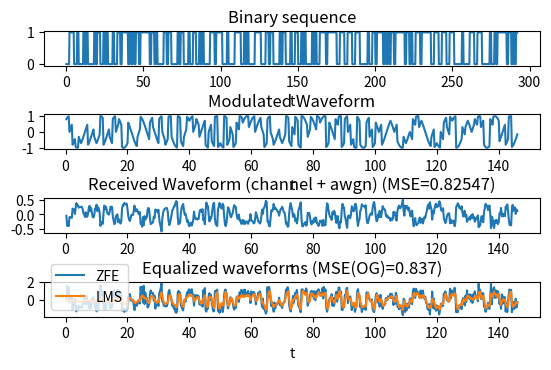
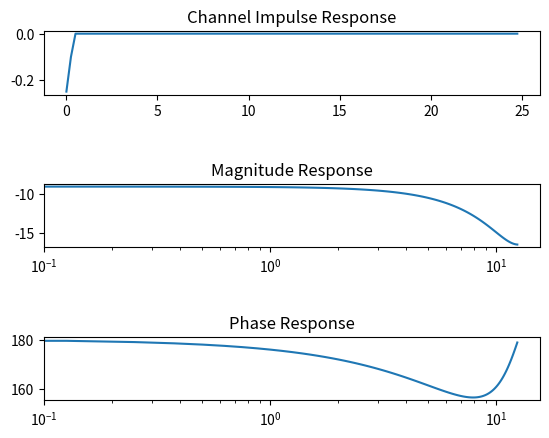

Write the Python code that produced these figures, in order. (Note: this script raises an exception after producing the figures.)
import numpy as np
from matplotlib import pyplot as plt
from scipy import signal, fftpack

plt.figure(2) # channel characteristics on bottom
plt.figure(3) # spectrum second
plt.figure(1) # waveform and LMS error on top

# params
Tb = 1 # time per bit (sec)
fb = 4 # samples per bit
Ts = Tb/fb # sampling period
fs = fb/Tb # sampling frequency
fc = .1 # carrier frequency
preamble_size = 60 # determines point after which MSE is computed
preamble_samples = preamble_size*fb

#qpsk with Gray Coding
qpsk = np.array([[3,2],[4,1]])

assert(fc <= (fs/2)) # nyquist

######################################################################
# Create transmit waveform
######################################################################

# create dummy binary data
x = np.array([0,0,1,1,1,0,0,1,0,0,0,1,0,1,0,0,0,0,1,0,1,1,0,0,1,0,1,0,
    0,0,1,0,0,1,1,0,1,1,1,1,0,1,0,1,0,1,1,0,1,1,1,1,1,1,0,1,1,0,1,0,0,
    0,0,1,1,0,1,1,0,0,0,0,1,0,1,1,0,0,0,1,0,0,1,1,0,0,1,0,1,0,0,0,0,1,
    1,1,0,1,1,1,1,0,0,0,1,0,0,0,0,1,1,1,1,0,0,1,0,1,0,0,0,0,1,1,1,1,0,
    0,0,1,1,0,1,1,0,0,0,0,1,0,1,1,0,0,0,1,0,0,1,1,0,0,1,0,1,0,0,0,0,1,
    0,1,0,0,1,1,1,1,0,1,1,1,1,1,1,0,0,1,1,1,0,0,1,1,1,0,0,1,1,1,0,0,0,
    0,0,1,0,0,1,1,0,1,1,1,1,0,1,0,1,0,1,1,0,1,1,1,1,1,1,0,1,1,0,1,0,0,
    1,1,1,0,1,1,1,1,1,1,0,0,1,1,1,0,0,1,1,1,0,0,1,1,1,0,0,0,0,0,1,0,0,
    0,0,1,1,1,0,0,1,1,1,0,0,0,0,0,1,0,0,1,0,1,1,1,1,1,1,0,1,1,0,1,0,1])

assert(preamble_size < x.shape[0])
assert(x.shape[0] % 2 == 0)

#temporary padding
if len(x)%2==1:
    x = np.append(x, 0)

# create time sequence
t_bits = np.linspace(1,x.shape[0]*fb,x.shape[0]*fb)*Ts

# upsample binary sequence
xu_vector = np.array([np.ones(int(1/Ts))*i for i in x])
# entries in xu_vector are vectors of N of the same bit values from x
xu = xu_vector.flatten()

plt.subplot(9,1,1).set_xlabel("t")
plt.plot(t_bits,xu)
plt.title("Binary sequence")

## encode with NRZ (0 -> -1, 1 -> 1)
#xe = np.array([i - int(i==0) for i in xu])

# modulate with QPSK
qpsk_phase = np.zeros(int(x.shape[0] / 2))
mod_map = { 0: 0, 1: 1, 10: 2, 11: 3}

for i in range(0,int(x.shape[0]/2)):
    # map bit pairs to symbols
    qpsk_phase[i] = mod_map[x[i*2]*10 + x[i*2+1]]

t = np.linspace(1,qpsk_phase.shape[0]*fb,qpsk_phase.shape[0]*fb)*Ts
up_qpsk_phase = np.array([np.ones(int(1/Ts))*i for i in qpsk_phase]).flatten()
xm = np.cos(2*np.pi*fc*t + np.pi*(2*up_qpsk_phase - 1)/4)

#xm = np.cos(np.pi*t)
plt.subplot(9,1,3).set_xlabel("t")
plt.plot(t,xm)
plt.title("Modulated Waveform")


######################################################################
# Create and visualize the channel
######################################################################
ct = [-.25, -.1] # channel taps

channel = signal.dlti([ct[0], ct[1]], [1, 0], dt=Ts)
t2, channel_imp = channel.impulse()
w, mag, phase = channel.bode()

# plot impulse, frequency, and phase response
plt.figure(2)
plt.subplot(5,1,1)
plt.title("Channel Impulse Response")
plt.plot(t2,np.squeeze(channel_imp))
plt.subplot(5,1,3)
plt.title("Magnitude Response")
plt.semilogx(w, mag)
plt.subplot(5,1,5)
plt.title("Phase Response")
plt.semilogx(w, phase)

######################################################################
# Convolve with channel, add noise
######################################################################
y_clean = np.zeros(xm.shape[0])

for i in range(1, xm.shape[0]):
    y_clean[i] = xm[i]*ct[0] + xm[i-1]*ct[1]

mu = 0
sigma = 1
# @TODO parameterize awgn in terms of SNR
# @TODO put awgn back into channel output once LMS works w/o
y = y_clean + .08*np.random.normal(mu, sigma, y_clean.shape[0])

mse_y = ((xm[10:] - y[10:])**2).mean()
mse_y_str = str(round(mse_y,5))

plt.figure(1)
plt.subplot(9,1,5).set_xlabel("t")
plt.plot(t,y)
plt.title("Received Waveform (channel + awgn) (MSE=" + mse_y_str + ")")

######################################################################
# Test perturbing estimation of channel
######################################################################
ct = ct + np.array([.00, .00])

######################################################################
# Test ZFE with a-priori known channel
######################################################################
yh_zfe = np.zeros(y.shape[0])

for i in range(1, y.shape[0]):
    yh_zfe[i] = (1/ct[0])*y[i] + (-1*ct[1]/ct[0])*yh_zfe[i-1]

######################################################################
# Test LMS with learned channel
######################################################################
yh_lms = np.zeros(y.shape[0])

mu = .095 # step size
N = 5    # order
w = np.zeros(N) # N rand weights
d = xm # alias for readability
e = np.zeros(y.shape[0])

for i in range(N-1, y.shape[0]):
    # apply LMS FIR to get current output sample
    yh_lms[i] = y[(i-(N-1)):(i+1)].T @ w
    # compute latest error
    e[i] = d[i] - yh_lms[i]
    # only run LMS over preamble, stop learning after preamble
    if (i-(N-1) < preamble_samples):
        # update weights accordingly
        w = w + mu*e[i]*y[(i-(N-1)):(i+1)]

######################################################################
# Compute MSE between transmitted waveform and equalized waveforms
######################################################################
# @note offset the sequences so mean isn't computed based on edge
#       conditions (e.g. filter time delay)
mse = {} # og, zfe, lms, zfe_i, lms_i
dec = 4
start = preamble_samples # start sample
mse['og'] = ((xm[start:] - y[start:])**2).mean()
mse['zfe'] = ((xm[start:] - yh_zfe[start:])**2).mean()
mse['lms'] = ((xm[start:] - yh_lms[start:])**2).mean()
mse['og_str'] = str(round(mse['og'],dec))
mse['zfe_str'] = str(round(mse['zfe'],dec))
mse['lms_str'] = str(round(mse['lms'],dec))
mse['zfe_i_str'] = str(round(mse['og']/mse['zfe'],dec))
mse['lms_i_str'] = str(round(mse['og']/mse['lms'],dec))

print("Mean Square Error (OG) : " + mse['og_str'])
print("Mean Square Error (ZFE): " + mse['zfe_str'])
print("----- improved by -----> " + mse['zfe_i_str'])
print("Mean Square Error (LMS): " + mse['lms_str'])
print("----- improved by -----> " + mse['lms_i_str'])

plt.figure(1)

plt.subplot(9,1,7).set_xlabel("t")
plt.title("Equalized waveforms (MSE(OG)="+mse['og_str']+")")
plt.plot(t,yh_zfe,label="ZFE")
plt.plot(t,yh_lms,label="LMS")
plt.legend()

mngr = plt.get_current_fig_manager()
mngr.window.setGeometry(100,100,1200, 900)

# show the LMS and ZFE error here too
plt.subplot(9,1,9).set_xlabel("t")
plt.title("ZFE (MSE="+mse['zfe_str']+" i-by=" + mse['zfe_i_str'] + "x) and LMS (MSE="+mse['lms_str']+" i-by=" + mse['lms_i_str'] + "x) error")
plt.plot(t,d-yh_zfe, label="ZFE") # ZFE
plt.plot(t,e, label="LMS (PreT=" + str(preamble_samples*Ts) + ", PreSym=" + str(preamble_size) + ")") # LMS
plt.legend()


######################################################################
# Plot spectrum of transmitted signal, received signal, and equalized
# signal
######################################################################
plt.figure(3)
plt.title("Spectrum of Tx, Rx, and equalized(Rx)")

N = xm.shape[0]
xf = np.linspace(0.0, 1.0/(2.0*Ts), N/2)

# transmitted signal
yf = fftpack.fft(xm)
plt.plot(xf, 2.0/N * np.abs(yf[:N//2]), label="Tx")

# received signal
yf = fftpack.fft(y)
plt.plot(xf, 2.0/N * np.abs(yf[:N//2]), label="Rx (MSE1="+mse_y_str+")")

# equalized signal (ZFE)
yf = fftpack.fft(yh_zfe)
plt.plot(xf, 2.0/N * np.abs(yf[:N//2]), label="ZFE(Rx): MSE(ZFE)="+mse['zfe_str'])

# equalized signal (ZFE)
yf = fftpack.fft(yh_lms)
plt.plot(xf, 2.0/N * np.abs(yf[:N//2]), label="LMS(Rx): MSE(LMS)="+mse['lms_str'])
plt.legend()

plt.show()
